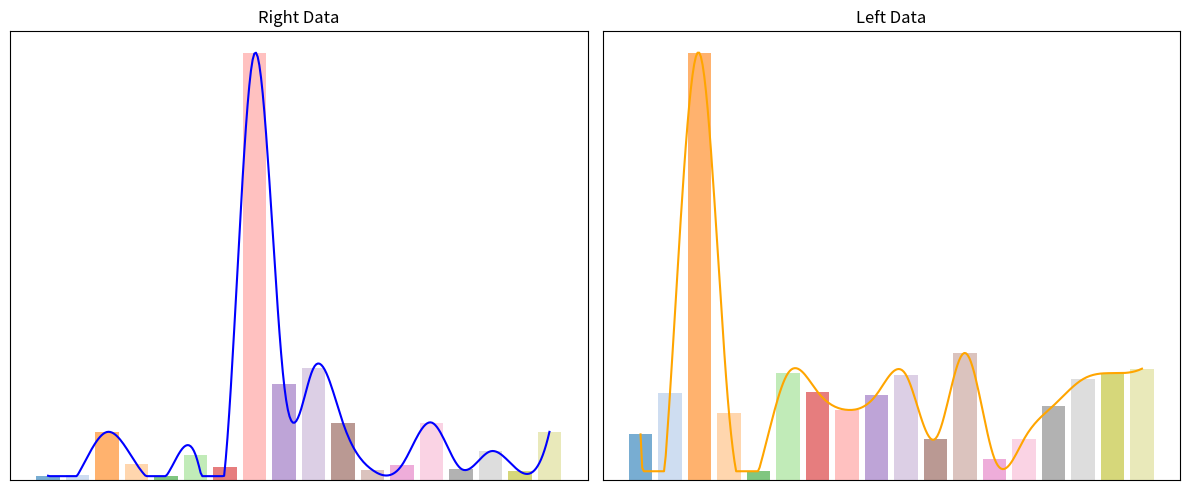

Here is the Python script that generated this plot:
import matplotlib.pyplot as plt
import numpy as np
from scipy.interpolate import make_interp_spline

# 数据示例
right = np.array([0.0043, 0.0049, 0.0487, 0.0161, 0.0039, 0.0256, 0.0131, 0.4327, 0.0977,
                  0.1135, 0.0578, 0.0101, 0.0152, 0.0583, 0.0115, 0.0291, 0.0087, 0.0488])

left = np.array([0.0266, 0.0510, 0.2489, 0.0389, 0.0051, 0.0623, 0.0514, 0.0409, 0.0498,
                 0.0613, 0.0241, 0.0741, 0.0124, 0.0238, 0.0434, 0.0588, 0.0623, 0.0649])

# 固定18种不同颜色的调色板
color_palette = plt.get_cmap('tab20').colors[:18]  # 提取固定的18种颜色

# X 轴值
x_vals = np.arange(len(right))

# 平滑曲线生成
def smooth_curve(x, y):
    x_smooth = np.linspace(x.min(), x.max(), 300)
    y_smooth = make_interp_spline(x, y, k=3)(x_smooth)
    # 保证曲线不低于柱状图的最小值
    y_smooth = np.clip(y_smooth, a_min=y.min(), a_max=None)
    return x_smooth, y_smooth

x_smooth_right, y_smooth_right = smooth_curve(x_vals, right)
x_smooth_left, y_smooth_left = smooth_curve(x_vals, left)

# 创建图形
fig, axs = plt.subplots(1, 2, figsize=(12, 5))

# 右边柱状图和平滑曲线
axs[0].bar(x_vals, right, alpha=0.6, color=[color_palette[i] for i in range(len(right))])
axs[0].plot(x_smooth_right, y_smooth_right, color='blue')
axs[0].set_title('Right Data')
axs[0].set_xticks([])  # 移除 X 轴刻度
axs[0].set_yticks([])  # 移除 Y 轴刻度

# 左边柱状图和平滑曲线
axs[1].bar(x_vals, left, alpha=0.6, color=[color_palette[i] for i in range(len(left))])
axs[1].plot(x_smooth_left, y_smooth_left, color='orange')
axs[1].set_title('Left Data')
axs[1].set_xticks([])  # 移除 X 轴刻度
axs[1].set_yticks([])  # 移除 Y 轴刻度

# 调整布局并显示图像
plt.tight_layout()
plt.show()
plt.savefig("da.png")
